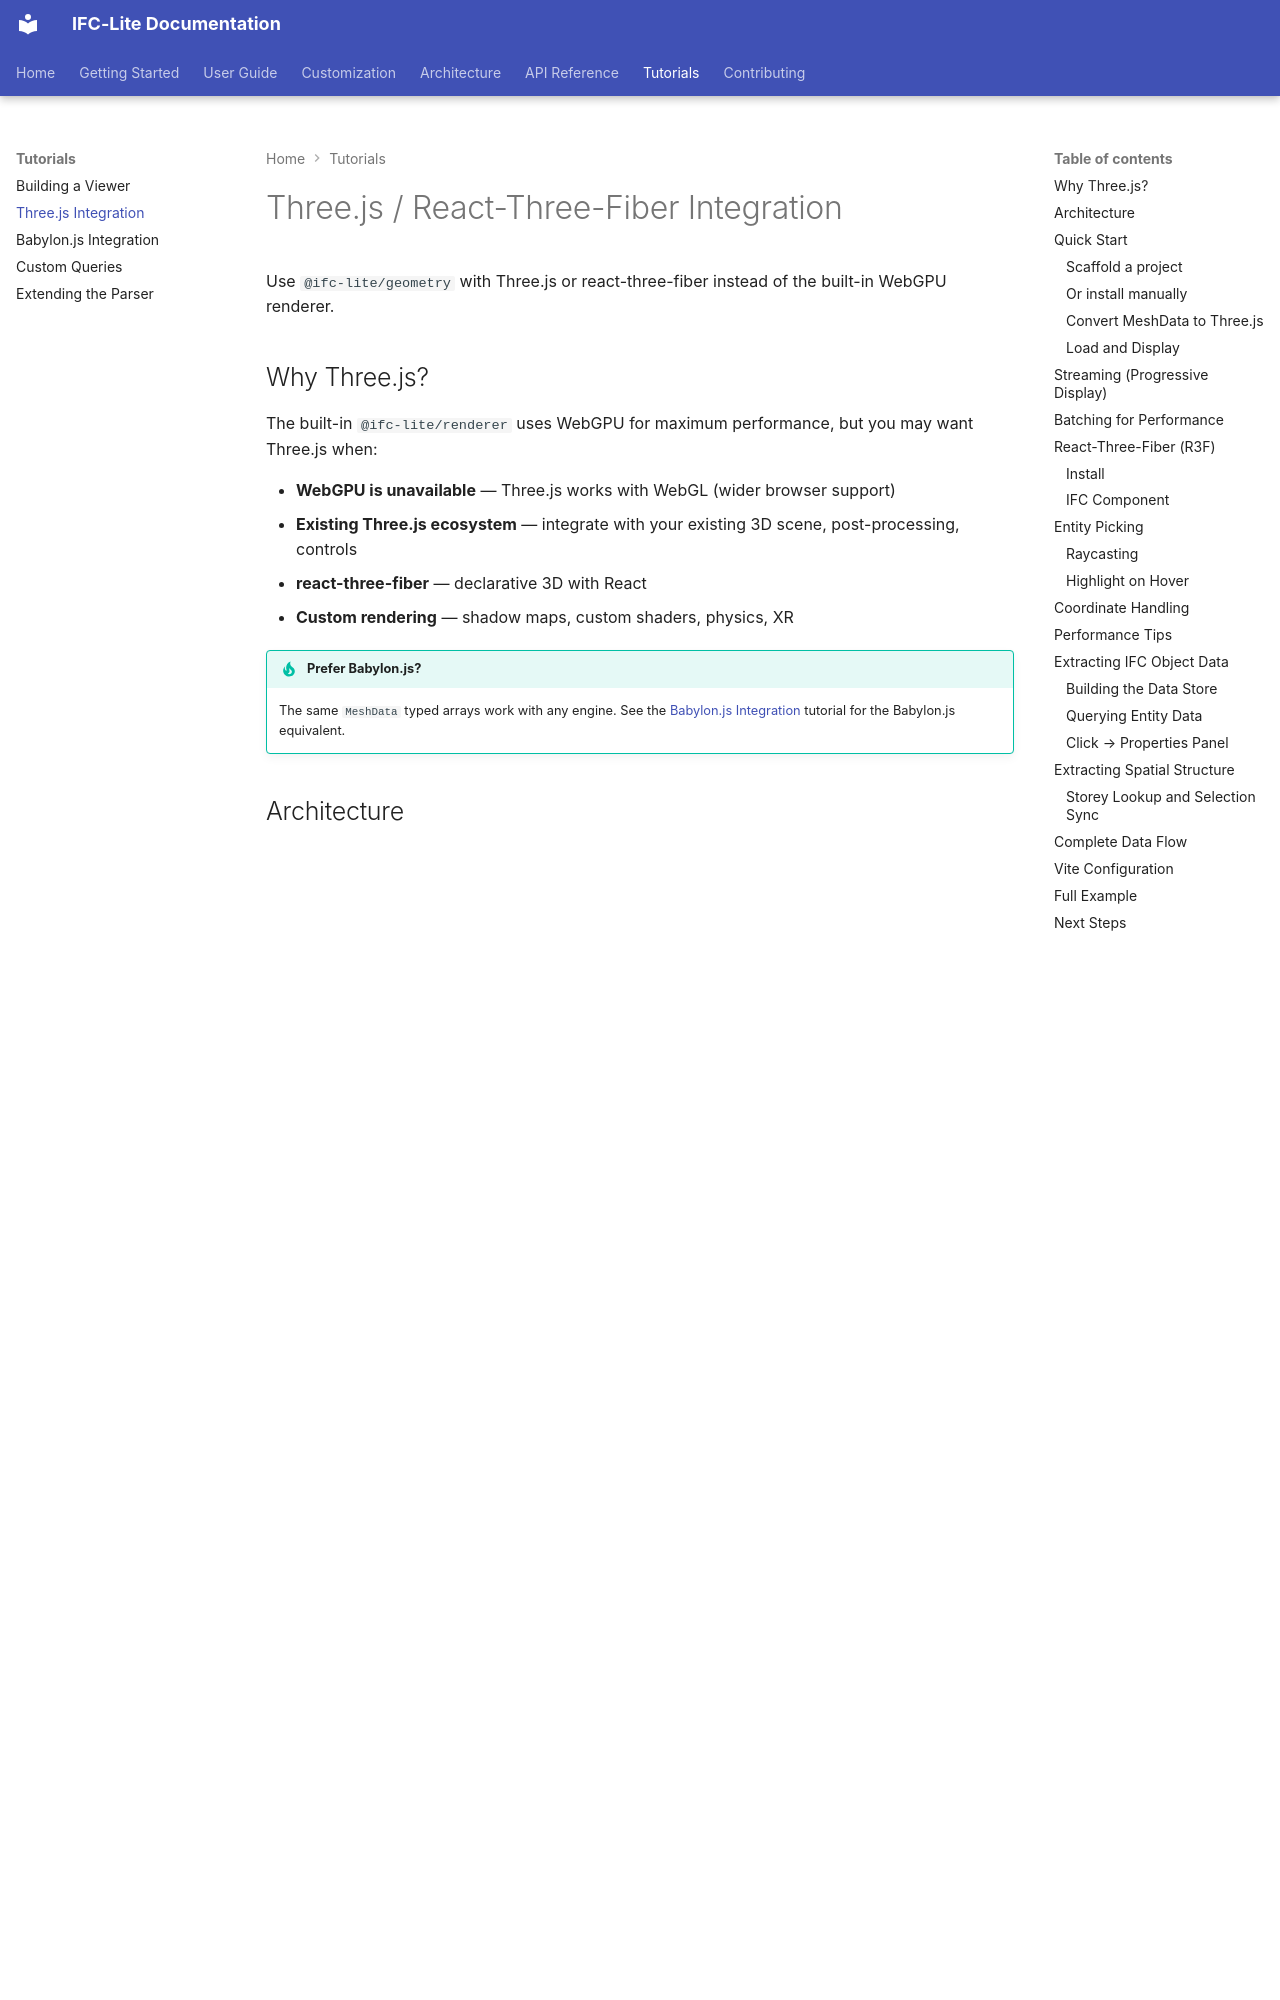

repository: LTplus-AG/ifc-lite · page: tutorials/threejs-integration/index.html · generator: mkdocs

# Three.js / React-Three-Fiber Integration

Use `@ifc-lite/geometry` with Three.js or react-three-fiber instead of the built-in WebGPU renderer.

## Why Three.js?

The built-in `@ifc-lite/renderer` uses WebGPU for maximum performance, but you may want Three.js when:

- **WebGPU is unavailable** — Three.js works with WebGL (wider browser support)
- **Existing Three.js ecosystem** — integrate with your existing 3D scene, post-processing, controls
- **react-three-fiber** — declarative 3D with React
- **Custom rendering** — shadow maps, custom shaders, physics, XR

!!! tip "Prefer Babylon.js?"
    The same `MeshData` typed arrays work with any engine. See the [Babylon.js Integration](babylonjs-integration.md) tutorial for the Babylon.js equivalent.

## Architecture

```mermaid
flowchart LR
    subgraph IFC["IFC-Lite"]
        Parser["@ifc-lite/parser"]
        Geometry["@ifc-lite/geometry"]
    end

    subgraph Bridge["Bridge Layer"]
        Convert["MeshData → BufferGeometry"]
    end

    subgraph ThreeJS["Three.js / R3F"]
        Scene["Scene"]
        Renderer["WebGLRenderer"]
    end

    Parser --> Geometry
    Geometry -->|"MeshData[]"| Convert
    Convert --> Scene
    Scene --> Renderer

    style IFC fill:#6366f1,stroke:#312e81,color:#fff
    style Bridge fill:#10b981,stroke:#064e3b,color:#fff
    style ThreeJS fill:#f59e0b,stroke:#78350f,color:#fff
```

The key insight: `@ifc-lite/geometry` outputs plain typed arrays that are **engine-agnostic**:

```typescript
interface MeshData {
  expressId: number;
  ifcType?: string;             // "IfcWall", "IfcDoor", etc.
  positions: Float32Array;      // [x,y,z, x,y,z, ...]
  normals: Float32Array;        // [nx,ny,nz, ...]
  indices: Uint32Array;         // Triangle indices
  color: [number, number, number, number]; // RGBA (0-1)
  origin?: [number, number, number]; // Per-element local-frame origin (see below)
}
```

Two contracts to respect when consuming `MeshData`:

- **`origin`**: when present, `positions` are relative to a per-element local
  frame and the world position of vertex `i` is `origin + positions[3i..3i+3]`
  (this preserves f32 precision on building-scale coordinates). Fold it in by
  translating the mesh (`threeMesh.position.fromArray(mesh.origin)`), or by
  adding it to the vertices when you merge geometry. Absent means positions are
  already absolute.
- **Winding order is unreliable**: IFC triangle winding is not consistently
  outward, so render with `THREE.DoubleSide` even for opaque materials.

You only need `@ifc-lite/geometry` (and its dependency `@ifc-lite/wasm`) — skip `@ifc-lite/renderer` entirely.

## Quick Start

### Scaffold a project

```bash
npx create-ifc-lite my-viewer --template threejs
cd my-viewer
npm install
npm run dev
```

### Or install manually

```bash
npm install @ifc-lite/geometry three
npm install -D @types/three
```
